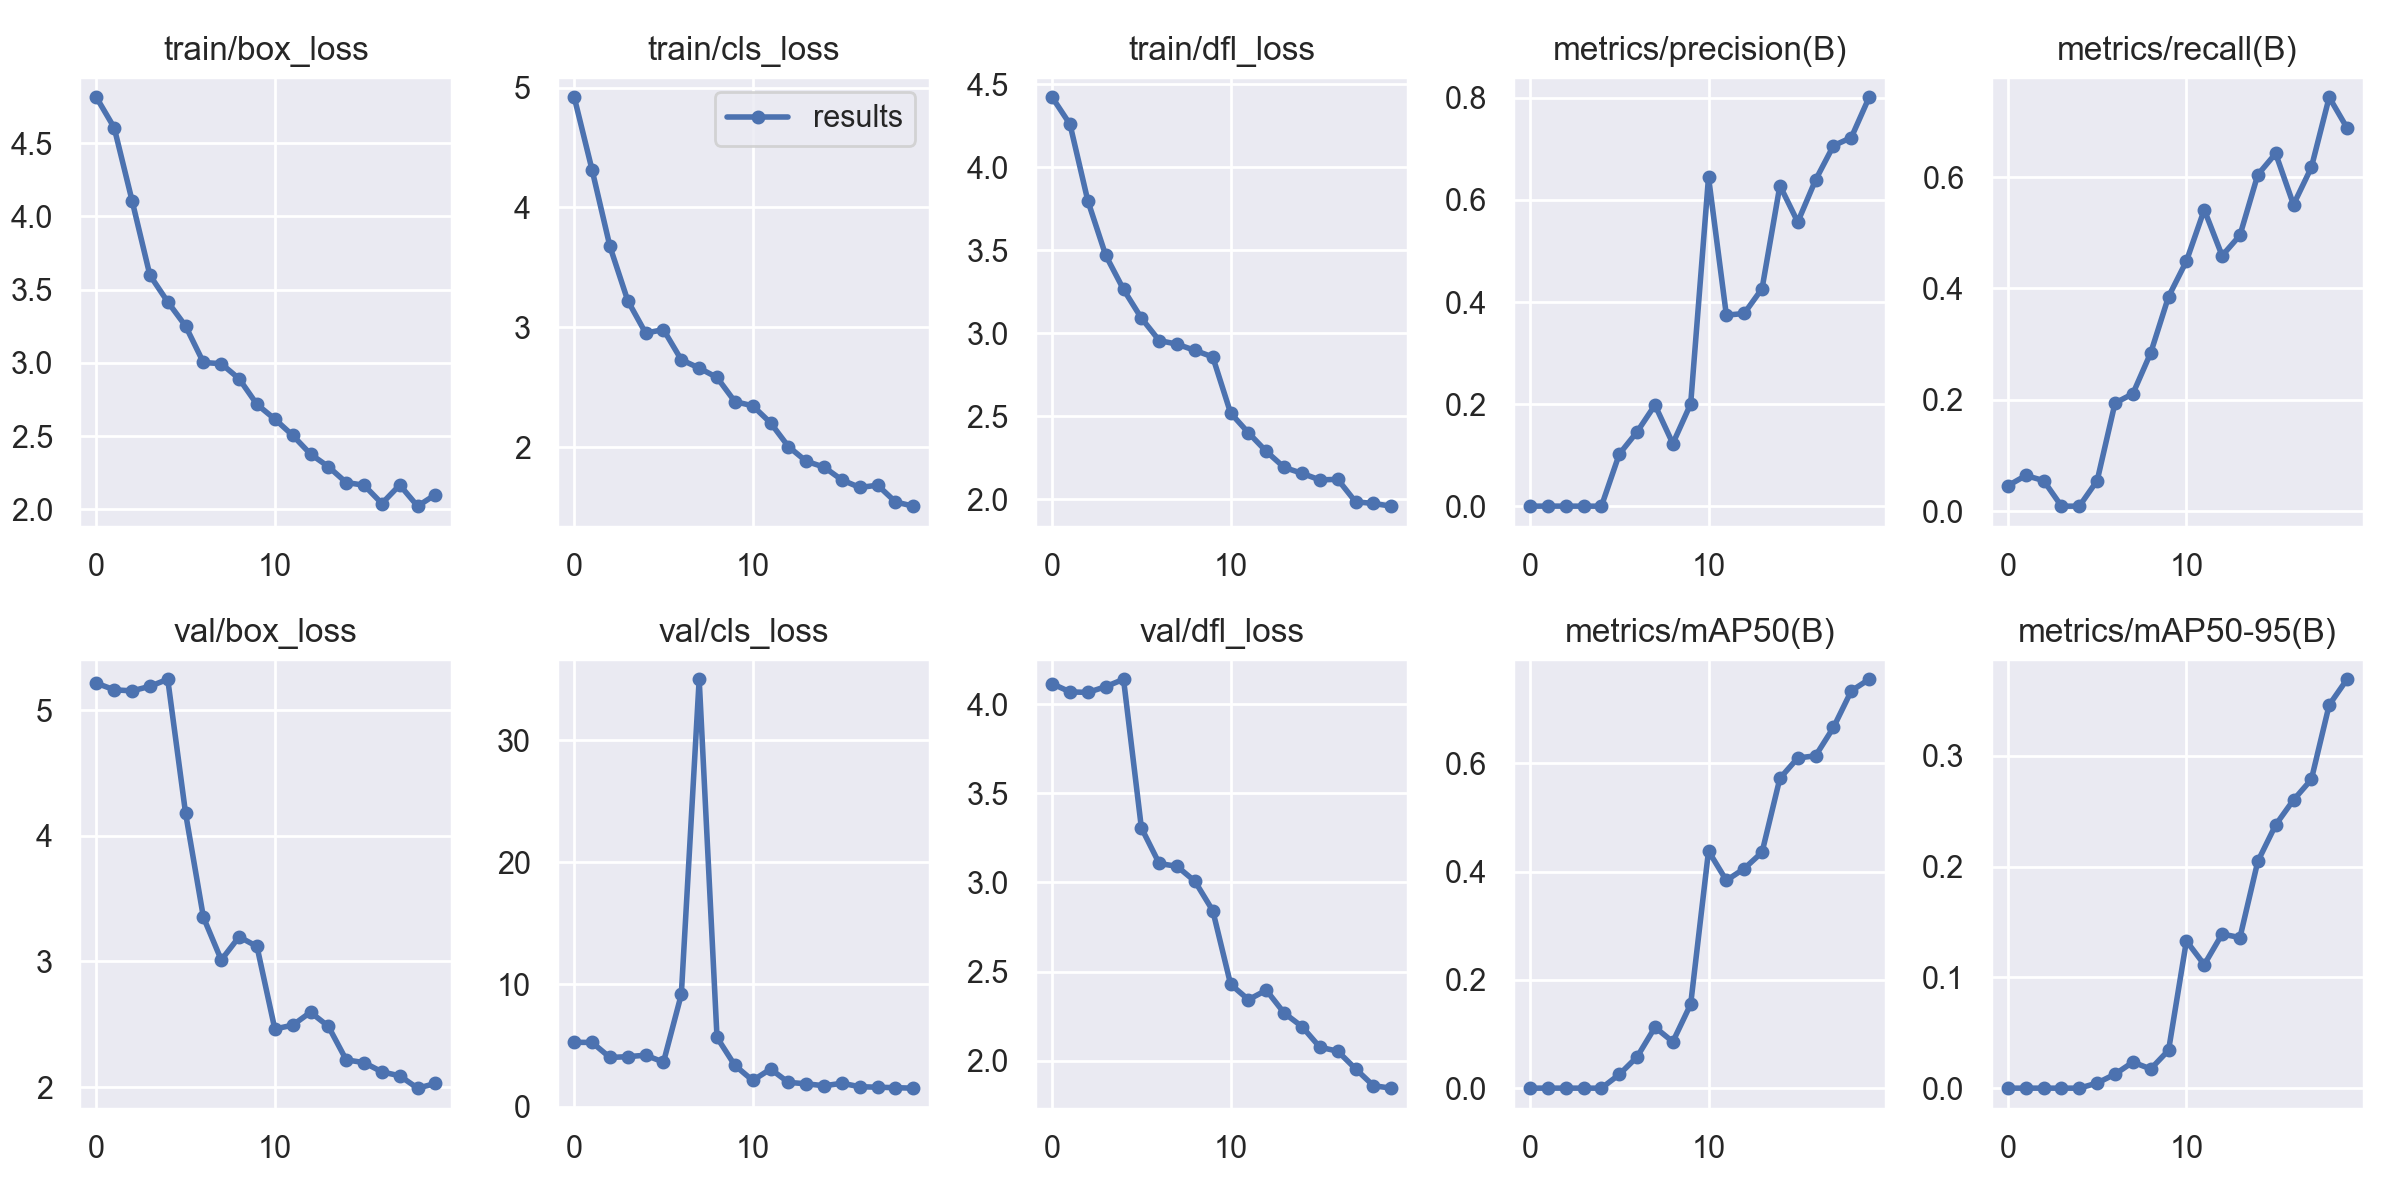

The table this chart was drawn from, first rows:
epoch, train/box_loss, train/cls_loss, train/dfl_loss, metrics/precision(B), metrics/recall(B), metrics/mAP50(B), metrics/mAP50-95(B), val/box_loss, val/cls_loss, val/dfl_loss, lr/pg0, lr/pg1, lr/pg2
0, 4.812, 4.919, 4.422, 0.00019, 0.04587, 0.0001, 2e-05, 5.214, 5.266, 4.114, 0.082, 0.002, 0.002
1, 4.605, 4.313, 4.259, 0.00027, 0.06422, 0.00017, 3e-05, 5.161, 5.25, 4.068, 0.0629, 0.003897, 0.003897
2, 4.108, 3.675, 3.798, 0.00023, 0.05505, 0.00014, 3e-05, 5.152, 4.022, 4.065, 0.04359, 0.005586, 0.005586
3, 3.598, 3.223, 3.47, 0.00016, 0.00917, 0.00011, 2e-05, 5.188, 4.088, 4.097, 0.02407, 0.007067, 0.007067
4, 3.416, 2.953, 3.264, 0.00016, 0.00917, 0.0001, 2e-05, 5.245, 4.208, 4.139, 0.00802, 0.00802, 0.00802
5, 3.251, 2.982, 3.091, 0.1022, 0.05505, 0.02541, 0.00465, 4.178, 3.64, 3.306, 0.00802, 0.00802, 0.00802
6, 3.002, 2.73, 2.956, 0.1458, 0.1942, 0.05788, 0.01264, 3.35, 9.193, 3.106, 0.007525, 0.007525, 0.007525
7, 2.994, 2.661, 2.934, 0.1983, 0.211, 0.1125, 0.02352, 3.011, 34.99, 3.09, 0.00703, 0.00703, 0.00703
8, 2.891, 2.583, 2.897, 0.1227, 0.2844, 0.08571, 0.01734, 3.196, 5.658, 3.007, 0.006535, 0.006535, 0.006535
9, 2.716, 2.382, 2.857, 0.2004, 0.3853, 0.155, 0.03427, 3.119, 3.374, 2.842, 0.00604, 0.00604, 0.00604
10, 2.616, 2.347, 2.519, 0.6445, 0.449, 0.4378, 0.1329, 2.462, 2.136, 2.429, 0.005545, 0.005545, 0.005545
11, 2.505, 2.204, 2.4, 0.3742, 0.5413, 0.3835, 0.1115, 2.492, 3.075, 2.343, 0.00505, 0.00505, 0.00505
12, 2.377, 2.007, 2.288, 0.3775, 0.4587, 0.4053, 0.1391, 2.595, 1.98, 2.396, 0.004555, 0.004555, 0.004555
13, 2.291, 1.884, 2.192, 0.4263, 0.4954, 0.4355, 0.1359, 2.483, 1.867, 2.268, 0.00406, 0.00406, 0.00406
14, 2.183, 1.836, 2.156, 0.628, 0.6041, 0.572, 0.2047, 2.216, 1.705, 2.192, 0.003565, 0.003565, 0.003565
15, 2.164, 1.728, 2.116, 0.5566, 0.6422, 0.6095, 0.2376, 2.195, 1.91, 2.077, 0.00307, 0.00307, 0.00307
16, 2.039, 1.666, 2.12, 0.6391, 0.5505, 0.6137, 0.2601, 2.121, 1.627, 2.055, 0.002575, 0.002575, 0.002575
17, 2.166, 1.685, 1.985, 0.7061, 0.6171, 0.6658, 0.2786, 2.089, 1.586, 1.956, 0.00208, 0.00208, 0.00208
18, 2.021, 1.545, 1.975, 0.722, 0.7431, 0.7334, 0.3458, 1.991, 1.546, 1.861, 0.001585, 0.001585, 0.001585
19, 2.1, 1.51, 1.958, 0.801, 0.6881, 0.7548, 0.369, 2.028, 1.508, 1.847, 0.00109, 0.00109, 0.00109
